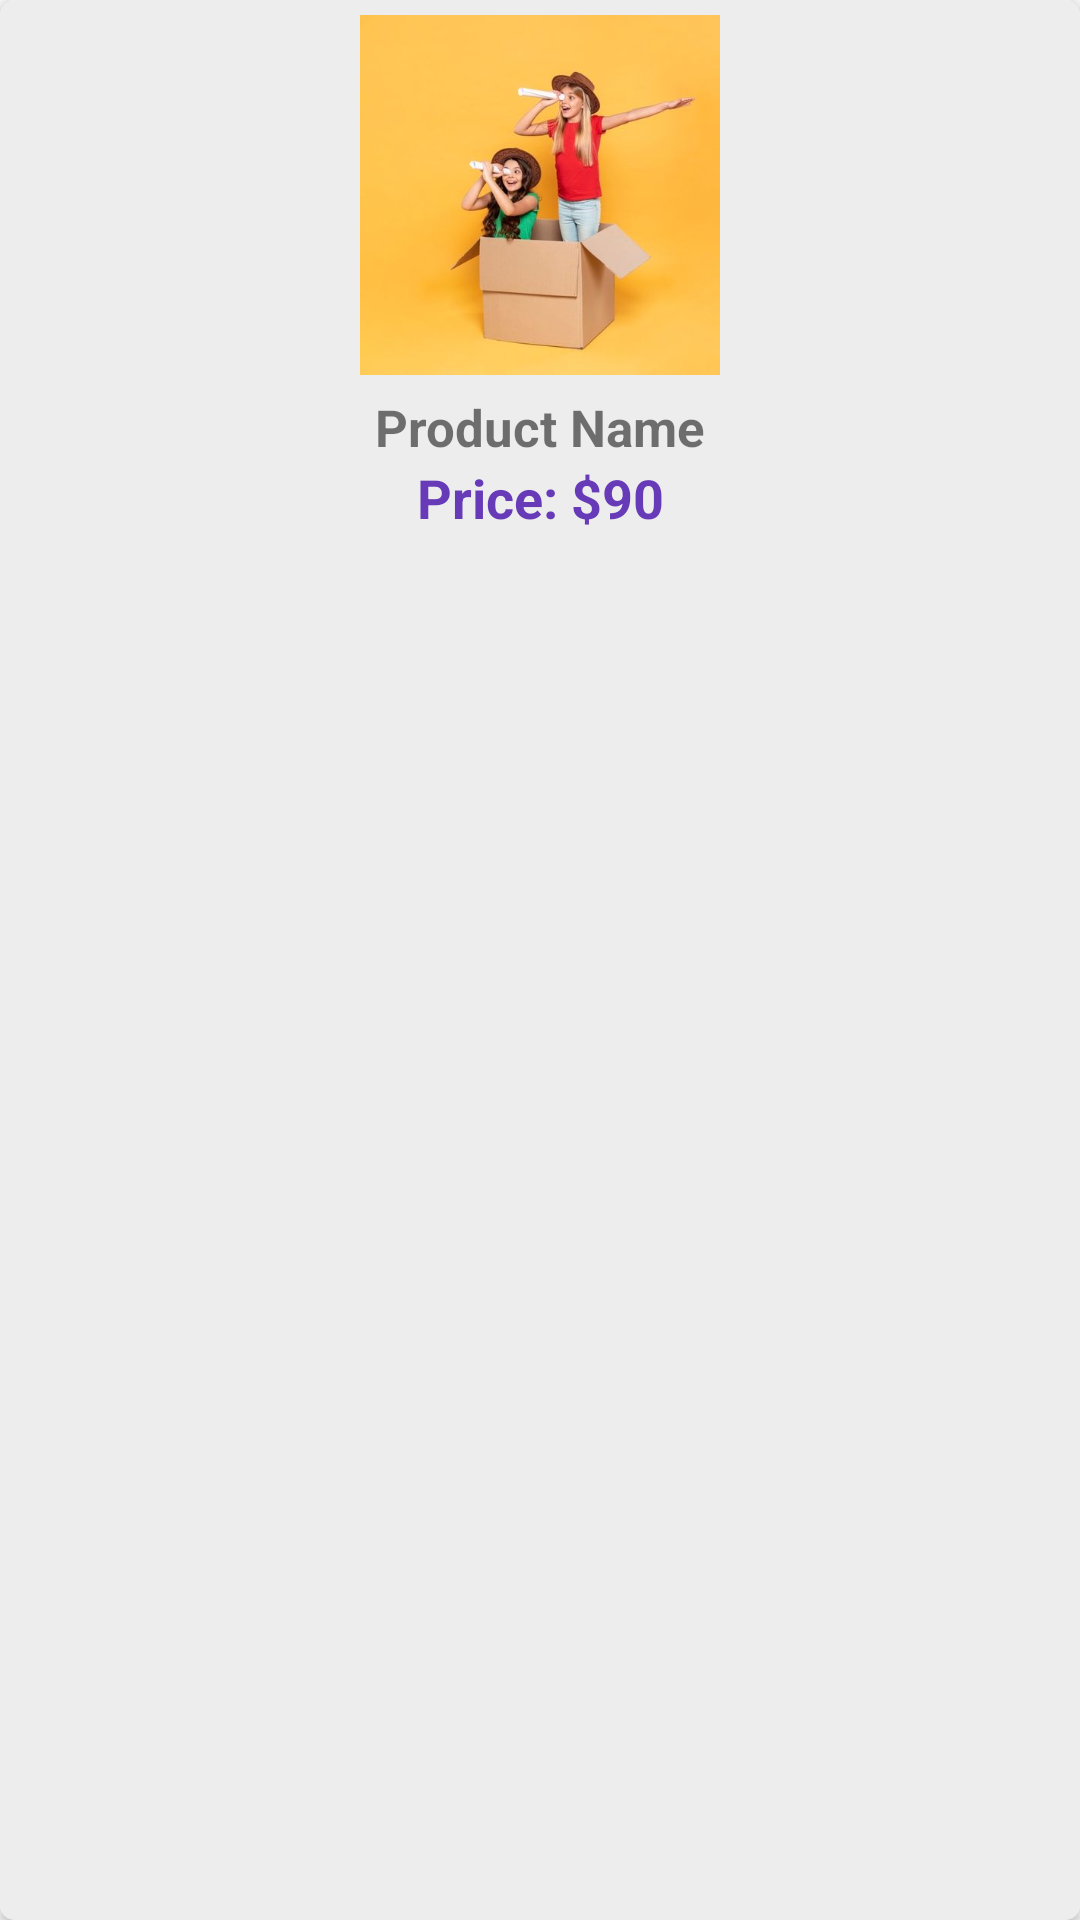

Here is an Android app screen rendered from its layout file. Give the layout XML and the strings, colors and styles it references.
<!-- AndroidManifest.xml: application theme AppTheme -->
<!-- res/layout/popular_items.xml -->
<?xml version="1.0" encoding="utf-8"?>
<androidx.cardview.widget.CardView xmlns:android="http://schemas.android.com/apk/res/android"
    xmlns:app="http://schemas.android.com/apk/res-auto"
    android:layout_width="160dp"
    android:layout_height="wrap_content"
    android:layout_margin="5dp"
    android:padding="5dp"
    app:cardCornerRadius="5dp"
    android:background="@color/colorWhite">

    <androidx.constraintlayout.widget.ConstraintLayout
        android:layout_width="match_parent"
        android:layout_height="match_parent"
        android:background="#EDEDED">

        <ImageView
            android:id="@+id/all_img"
            android:layout_width="120dp"
            android:layout_height="120dp"
            android:layout_marginTop="5dp"
            android:scaleType="centerCrop"
            android:src="@drawable/banner1"
            app:layout_constraintEnd_toEndOf="parent"
            app:layout_constraintStart_toStartOf="parent"
            app:layout_constraintTop_toTopOf="parent" />


        <TextView
            android:id="@+id/all_product_name"
            android:layout_width="wrap_content"
            android:layout_height="wrap_content"
            android:layout_marginTop="6dp"
            android:text="Product Name"
            android:textSize="17sp"
            android:textStyle="bold"
            app:layout_constraintEnd_toEndOf="parent"
            app:layout_constraintStart_toStartOf="parent"
            app:layout_constraintTop_toBottomOf="@+id/all_img" />

        <androidx.constraintlayout.widget.ConstraintLayout
            android:layout_width="wrap_content"
            android:layout_height="wrap_content"
            app:layout_constraintEnd_toEndOf="@+id/all_img"
            app:layout_constraintStart_toStartOf="@+id/all_img"
            app:layout_constraintTop_toBottomOf="@+id/all_product_name">

            <TextView
                android:id="@+id/dollar"
                android:layout_width="match_parent"
                android:layout_height="wrap_content"
                android:text="Price: $"
                android:textColor="#673AB7"
                android:textSize="18sp"
                android:textStyle="bold"
                app:layout_constraintBottom_toBottomOf="parent"
                app:layout_constraintEnd_toEndOf="parent"
                app:layout_constraintHorizontal_bias="0"
                app:layout_constraintStart_toStartOf="parent" />

            <TextView
                android:id="@+id/all_price"
                android:layout_width="match_parent"
                android:layout_height="wrap_content"
                android:text="90"
                android:textColor="#673AB7"
                android:textSize="18sp"
                android:textStyle="bold"
                app:layout_constraintBottom_toBottomOf="@+id/dollar"
                app:layout_constraintStart_toEndOf="@+id/dollar"
                app:layout_constraintTop_toTopOf="@+id/dollar" />


        </androidx.constraintlayout.widget.ConstraintLayout>
    </androidx.constraintlayout.widget.ConstraintLayout>
</androidx.cardview.widget.CardView>
<!-- resources referenced by this layout -->
<resources>
  <color name="colorWhite">#FFFFFF</color>
  <!-- drawable banner1: jpg bitmap (drawable, 16276 bytes) -->
  <style name="AppTheme" parent="Theme.AppCompat.Light.NoActionBar" />
</resources>
